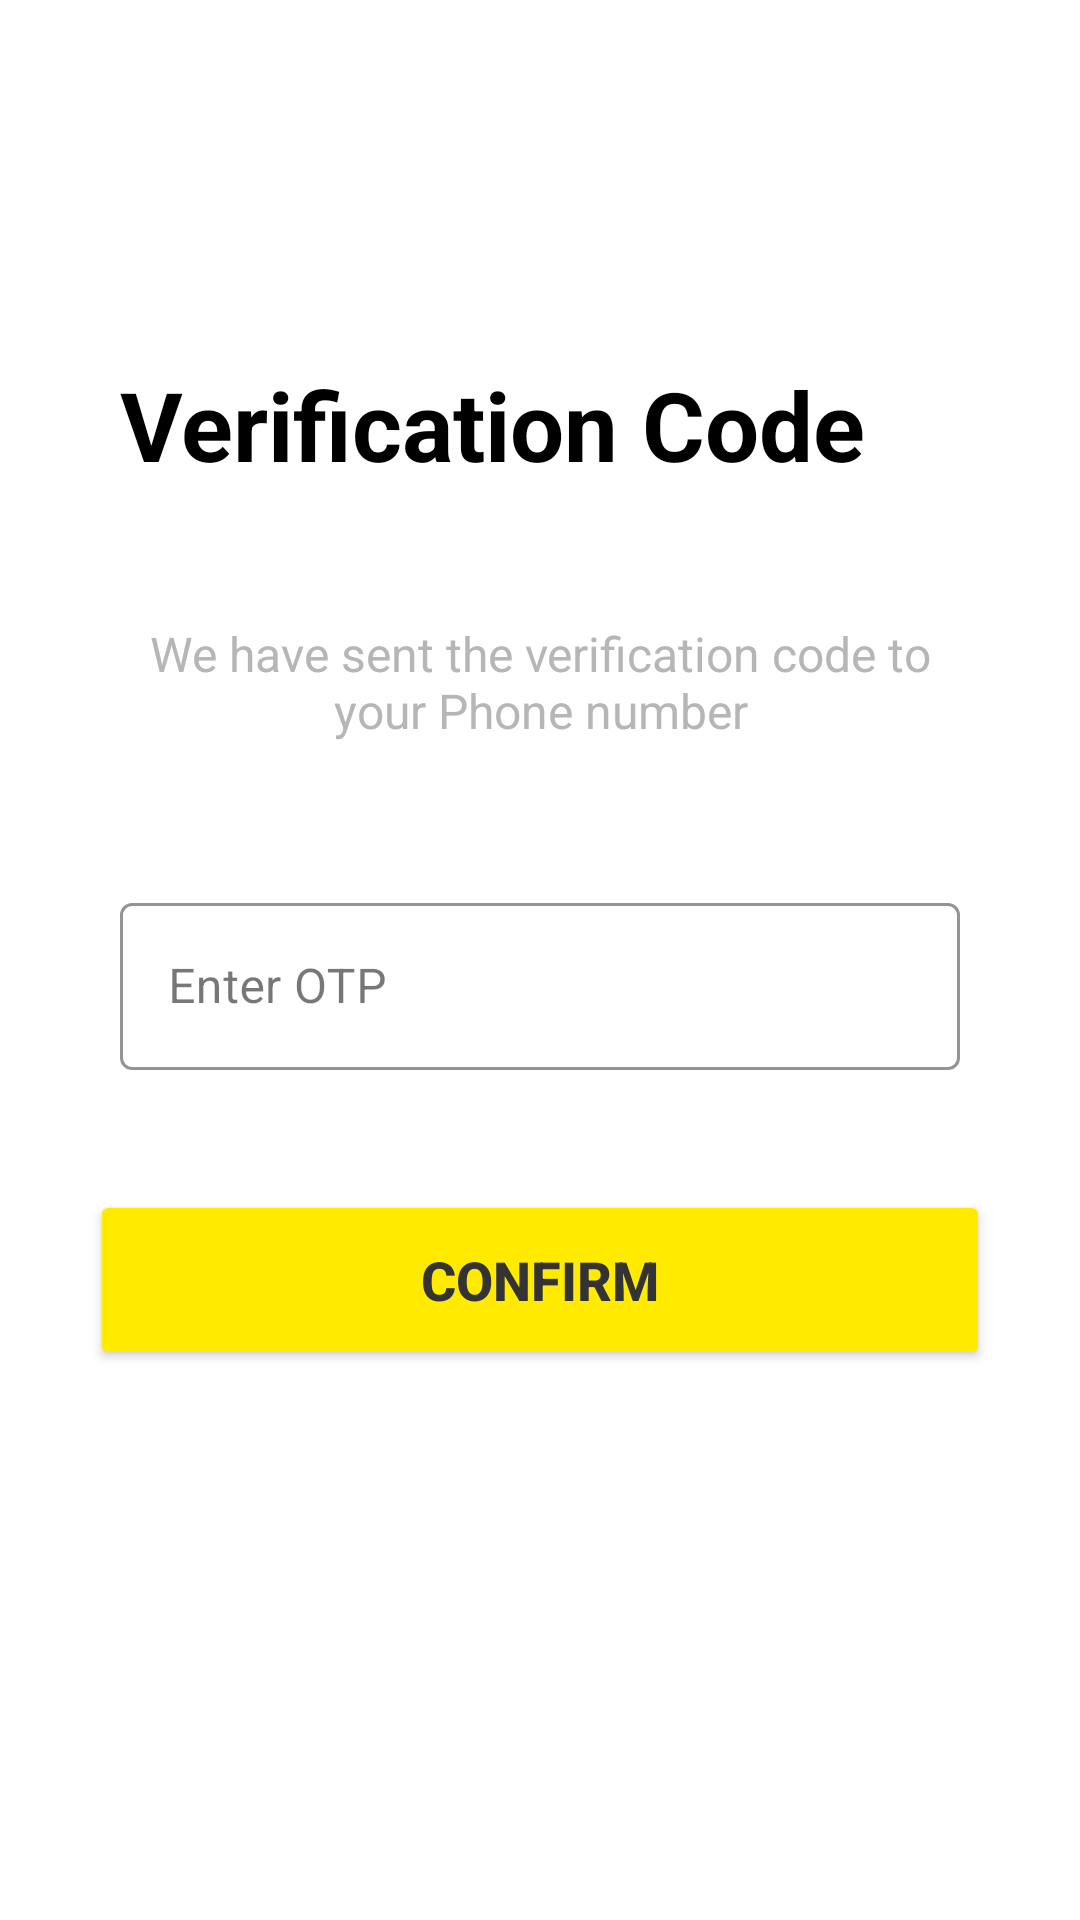

Here is an Android app screen rendered from its layout file. Give the layout XML and the strings, colors and styles it references.
<!-- AndroidManifest.xml: application theme Theme.Vipayee -->
<!-- res/layout/activity_register_otp.xml -->
<?xml version="1.0" encoding="utf-8"?>
<androidx.constraintlayout.widget.ConstraintLayout
    xmlns:android="http://schemas.android.com/apk/res/android"
    xmlns:app="http://schemas.android.com/apk/res-auto"
    xmlns:tools="http://schemas.android.com/tools"
    android:layout_width="match_parent"
    android:layout_height="match_parent"
    android:background="@android:color/white"
    tools:context=".YourActivityName">

    
    <TextView
        android:id="@+id/tvVerificationCode"
        android:layout_width="wrap_content"
        android:layout_height="wrap_content"
        android:text="Verification Code"
        android:textSize="32sp"
        android:textStyle="bold"
        android:textColor="#000000"
        android:layout_marginTop="120dp"
        android:layout_marginStart="40dp"
        app:layout_constraintTop_toTopOf="parent"
        app:layout_constraintStart_toStartOf="parent" />

    
    <TextView
        android:id="@+id/tvInstruction"
        android:layout_width="0dp"
        android:layout_height="wrap_content"
        android:text="We have sent the verification code to your Phone number"
        android:textColor="#B6B6B6"
        android:textSize="16sp"
        android:gravity="center"
        android:layout_marginTop="44dp"
        android:layout_marginStart="40dp"
        android:layout_marginEnd="40dp"
        app:layout_constraintTop_toBottomOf="@id/tvVerificationCode"
        app:layout_constraintStart_toStartOf="parent"
        app:layout_constraintEnd_toEndOf="parent" />

    
    <com.google.android.material.textfield.TextInputLayout
        android:id="@+id/otpInputLayout"
        android:layout_width="0dp"
        android:layout_height="wrap_content"
        android:layout_marginTop="48dp"
        android:layout_marginStart="40dp"
        android:layout_marginEnd="40dp"
        style="@style/Widget.MaterialComponents.TextInputLayout.OutlinedBox"
        app:boxBackgroundMode="outline"
        app:boxStrokeColor="#E8ECF4"
        app:layout_constraintTop_toBottomOf="@id/tvInstruction"
        app:layout_constraintStart_toStartOf="parent"
        app:layout_constraintEnd_toEndOf="parent">

        <com.google.android.material.textfield.TextInputEditText
            android:id="@+id/etOTP"
            android:layout_width="match_parent"
            android:layout_height="wrap_content"
            android:textColor="@color/black"
            android:hint="Enter OTP"
            android:inputType="number" />
    </com.google.android.material.textfield.TextInputLayout>

    
    <Button
        android:id="@+id/btnVerifyOTP"
        android:layout_width="300dp"
        android:layout_height="60dp"
        android:layout_marginTop="40dp"
        android:text="Confirm"
        android:textColor="#333333"
        android:textSize="18sp"
        android:textStyle="bold"
        android:backgroundTint="#FFEA00"
        app:cornerRadius="50dp"
        app:strokeColor="#FBBD20"
        app:strokeWidth="1dp"
        app:layout_constraintTop_toBottomOf="@id/otpInputLayout"
        app:layout_constraintStart_toStartOf="parent"
        app:layout_constraintEnd_toEndOf="parent" />

</androidx.constraintlayout.widget.ConstraintLayout>
<!-- resources referenced by this layout -->
<resources>
  <color name="black">#FF000000</color>
  <style name="Theme.Vipayee" parent="Base.Theme.Vipayee" />
  <style name="Base.Theme.Vipayee" parent="Theme.Material3.DayNight.NoActionBar">
          
          
      </style>
</resources>
